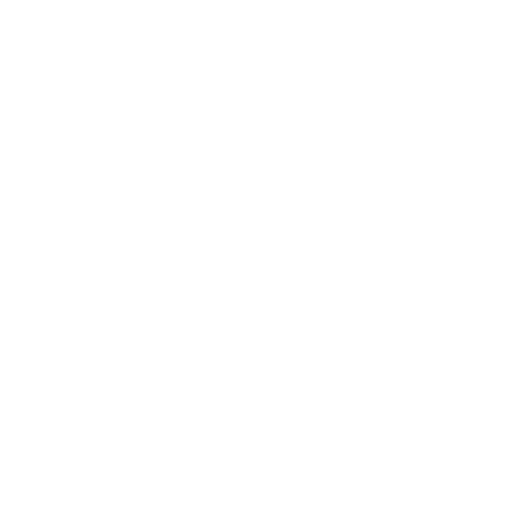
t = 0.00 s
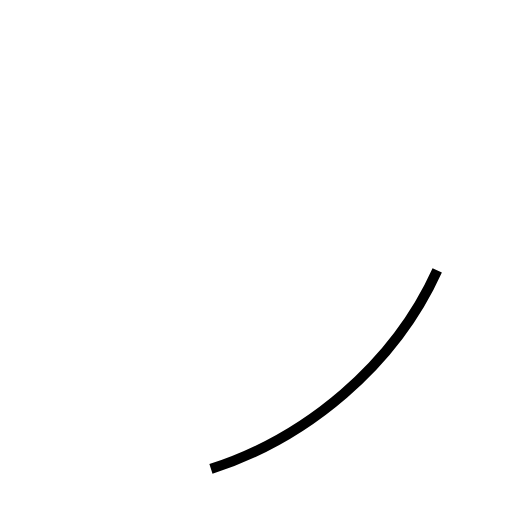
t = 0.91 s
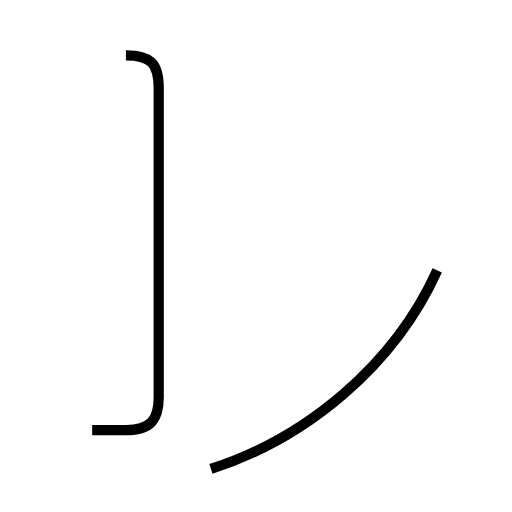
t = 2.23 s
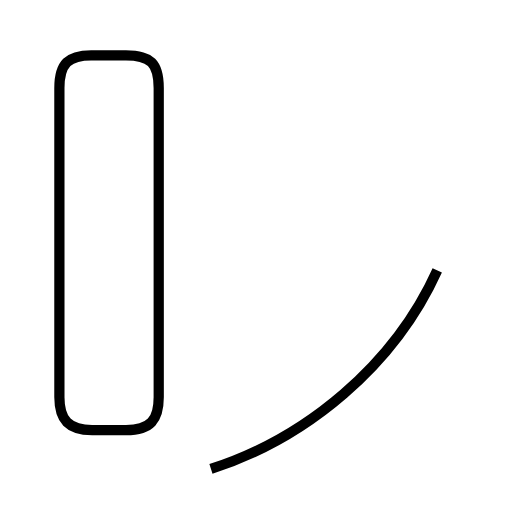
t = 3.55 s
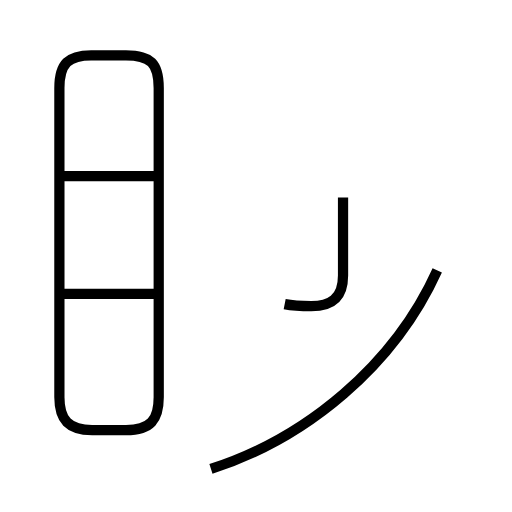
t = 4.56 s
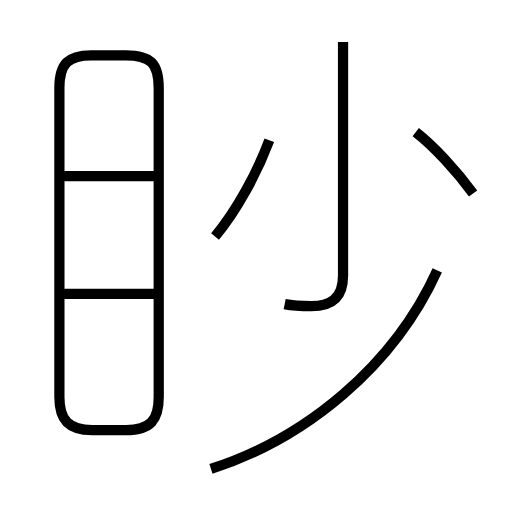
t = 5.59 s

The animated SVG that drew these frames (rendered in a browser with its animation timeline set to each time). Animation: 7 SMIL elements (animate=7); one cycle of 5.59 s.

<?xml version='1.0' encoding='utf-8'?>
<svg viewBox="0.0 -6.0 50.0 50.0" version="1.1" xmlns="http://www.w3.org/2000/svg"><rect x="-1000" y="-1000" width="2000" height="2000" stroke="white" fill="white" /><g style="fill:none;stroke:#000000;stroke-width:1"><path d="M 20.6 1.8 C 29.9 -1.2 38.5 -8.3 42.7 -17.6 " transform="translate(0.0 38.0)" stroke-dasharray="30.245497954488425" stroke-dashoffset="30.245497954488425"><animate attributeName="stroke-dashoffset" from="30.245497954488425" to="0" dur="0.9073649386346527s" begin="0s" fill="freeze" /></path><path d="M 9.0 -2.0 L 12.3 -2.0 C 14.7 -2.0 15.5 -3.0 15.5 -5.2 L 15.5 -35.4 C 15.5 -37.8 14.7 -38.6 12.3 -38.6 L 8.9 -38.6 C 6.7 -38.6 5.8 -37.8 5.8 -35.4 L 5.8 -5.2 C 5.8 -3.0 6.7 -2.0 9.0 -2.0 Z " transform="translate(0.0 38.0)" stroke-dasharray="88.16413346792747" stroke-dashoffset="88.16413346792747"><animate attributeName="stroke-dashoffset" from="88.16413346792747" to="0" dur="2.644924004037824s" begin="0.9073649386346527s" fill="freeze" /></path><path d="M 15.2 -15.3 L 6.0 -15.3 " transform="translate(0.0 38.0)" stroke-dasharray="9.2" stroke-dashoffset="9.2"><animate attributeName="stroke-dashoffset" from="9.2" to="0" dur="0.27599999999999997s" begin="3.552288942672477s" fill="freeze" /></path><path d="M 15.2 -26.8 L 6.0 -26.8 " transform="translate(0.0 38.0)" stroke-dasharray="9.2" stroke-dashoffset="9.2"><animate attributeName="stroke-dashoffset" from="9.2" to="0" dur="0.27599999999999997s" begin="3.8282889426724767s" fill="freeze" /></path><path d="M 27.8 -14.3 C 28.8 -14.1 29.6 -14.1 30.4 -14.1 C 32.2 -14.1 33.5 -14.8 33.5 -17.1 L 33.5 -39.9 " transform="translate(0.0 38.0)" stroke-dasharray="30.378728047575244" stroke-dashoffset="30.378728047575244"><animate attributeName="stroke-dashoffset" from="30.378728047575244" to="0" dur="0.9113618414272573s" begin="4.1042889426724765s" fill="freeze" /></path><path d="M 21.0 -20.9 C 23.1 -23.4 25.1 -27.1 26.3 -30.3 " transform="translate(0.0 38.0)" stroke-dasharray="10.837005764532018" stroke-dashoffset="10.837005764532018"><animate attributeName="stroke-dashoffset" from="10.837005764532018" to="0" dur="0.3251101729359605s" begin="5.0156507840997335s" fill="freeze" /></path><path d="M 46.2 -25.1 C 44.6 -27.3 42.4 -29.7 40.6 -31.1" transform="translate(0.0 38.0)" stroke-dasharray="8.23023087831038" stroke-dashoffset="8.23023087831038"><animate attributeName="stroke-dashoffset" from="8.23023087831038" to="0" dur="0.24690692634931138s" begin="5.340760957035694s" fill="freeze" /></path></g></svg>
